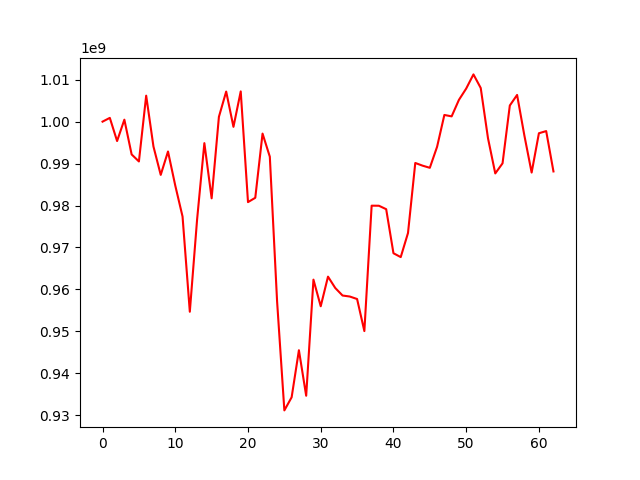

The table this chart was drawn from, first rows:
, 0
0, 1000000000
1, 1000895159
2, 995375953
3, 1000466734
4, 992182170
5, 990507571
6, 1006190069
7, 994072973
8, 987309341
9, 992882117
10, 984753325
11, 977380049
12, 954679724
13, 976666836
14, 994873744
15, 981715927
16, 1001147736
17, 1007168948
18, 998758209
19, 1007203158
20, 980815696
21, 981845839
22, 997151209
23, 991641884
24, 957153669
25, 931165464
26, 934293697
27, 945505221
28, 934661747
29, 962331736
30, 955988705
31, 963049715
32, 960339434
33, 958549873
34, 958307767
35, 957716489
36, 950073649
37, 979966307
38, 979949816
39, 979129121
40, 968629018
41, 967706286
42, 973449898
43, 990148683
44, 989506451
45, 988994294
46, 994007399
47, 1001592873
48, 1001254734
49, 1005181913
50, 1007877403
51, 1011259453
52, 1008021265
53, 996034077
54, 987651826
55, 990060555
56, 1003845894
57, 1006363825
58, 996707356
59, 987857162
... 3 more rows
